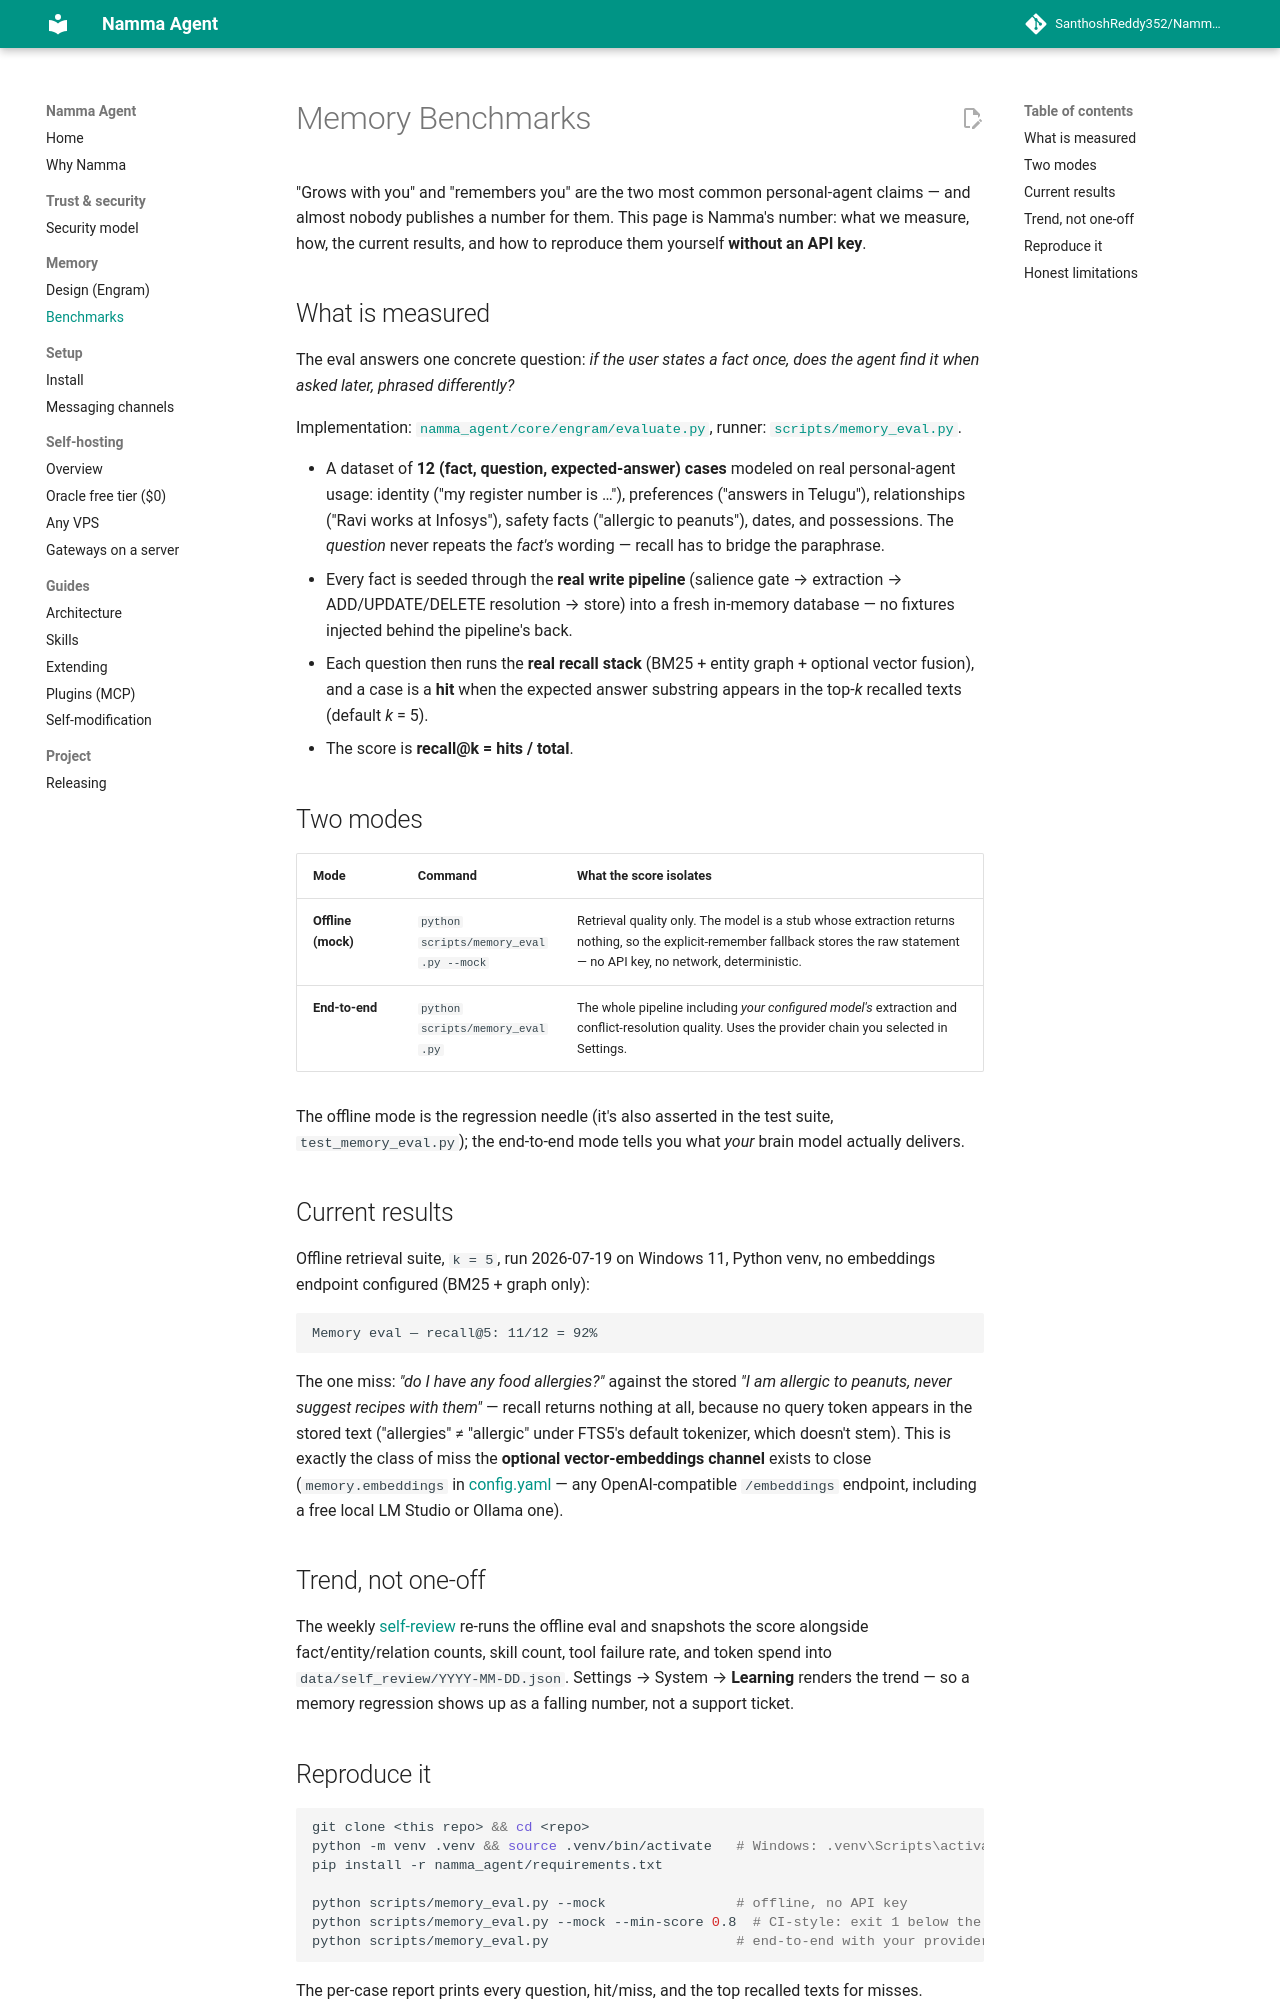

repository: SanthoshReddy352/Namma-Agent · page: BENCHMARKS/index.html · generator: mkdocs

# Memory Benchmarks

"Grows with you" and "remembers you" are the two most common personal-agent
claims — and almost nobody publishes a number for them. This page is Namma's
number: what we measure, how, the current results, and how to reproduce them
yourself **without an API key**.

## What is measured

The eval answers one concrete question: *if the user states a fact once, does
the agent find it when asked later, phrased differently?*

Implementation: [`namma_agent/core/engram/evaluate.py`](../namma_agent/core/engram/evaluate.py),
runner: [`scripts/memory_eval.py`](../scripts/memory_eval.py).

- A dataset of **12 (fact, question, expected-answer) cases** modeled on real
  personal-agent usage: identity ("my register number is …"), preferences
  ("answers in Telugu"), relationships ("Ravi works at Infosys"), safety
  facts ("allergic to peanuts"), dates, and possessions. The *question* never
  repeats the *fact's* wording — recall has to bridge the paraphrase.
- Every fact is seeded through the **real write pipeline** (salience gate →
  extraction → ADD/UPDATE/DELETE resolution → store) into a fresh in-memory
  database — no fixtures injected behind the pipeline's back.
- Each question then runs the **real recall stack** (BM25 + entity graph +
  optional vector fusion), and a case is a **hit** when the expected answer
  substring appears in the top-*k* recalled texts (default *k* = 5).
- The score is **recall@k = hits / total**.

## Two modes

| Mode | Command | What the score isolates |
|---|---|---|
| **Offline (mock)** | `python scripts/memory_eval.py --mock` | Retrieval quality only. The model is a stub whose extraction returns nothing, so the explicit-remember fallback stores the raw statement — no API key, no network, deterministic. |
| **End-to-end** | `python scripts/memory_eval.py` | The whole pipeline including *your configured model's* extraction and conflict-resolution quality. Uses the provider chain you selected in Settings. |

The offline mode is the regression needle (it's also asserted in the test
suite, `test_memory_eval.py`); the end-to-end mode tells you what *your* brain
model actually delivers.

## Current results

Offline retrieval suite, `k = 5`, run 2026-07-19 on Windows 11, Python venv,
no embeddings endpoint configured (BM25 + graph only):

```
Memory eval — recall@5: 11/12 = 92%
```

The one miss: *"do I have any food allergies?"* against the stored *"I am
allergic to peanuts, never suggest recipes with them"* — recall returns
nothing at all, because no query token appears in the stored text
("allergies" ≠ "allergic" under FTS5's default tokenizer, which doesn't
stem). This is exactly the class of miss the **optional vector-embeddings
channel** exists to close (`memory.embeddings` in
[config.yaml](../namma_agent/config.yaml) — any OpenAI-compatible
`/embeddings` endpoint, including a free local LM Studio or Ollama one).

## Trend, not one-off

The weekly [self-review](../namma_agent/core/self_review.py) re-runs the
offline eval and snapshots the score alongside fact/entity/relation counts,
skill count, tool failure rate, and token spend into
`data/self_review/YYYY-MM-DD.json`. Settings → System → **Learning** renders
the trend — so a memory regression shows up as a falling number, not a
support ticket.
